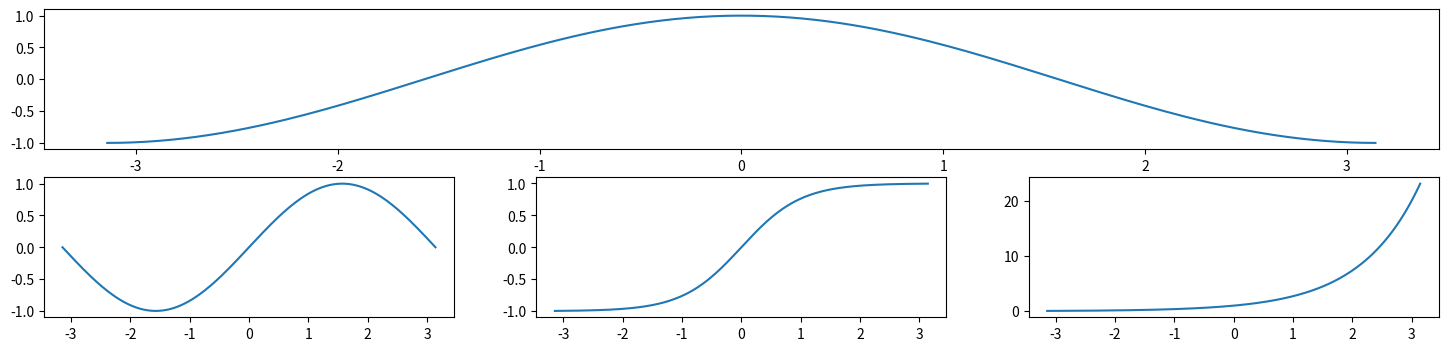

Write Python code to recreate this figure.
import matplotlib.pyplot as plt
import matplotlib.gridspec as grd
import numpy as np

x = np.linspace(-np.pi,np.pi,200)
y1 = np.cos(x)
y2 = np.sin(x)
y3 = np.tanh(x)
y4 = np.exp(x)

plt.figure(figsize=(18,4))

# 兩列三欄
G = grd.GridSpec(2,3)

axes1 = plt.subplot(G[0,:])
plt.plot(x,y1)

axes2 = plt.subplot(G[1,0])
plt.plot(x,y2)

axes2 = plt.subplot(G[1,1])
plt.plot(x,y3)

axes2 = plt.subplot(G[1,2])
plt.plot(x,y4)

plt.show()


